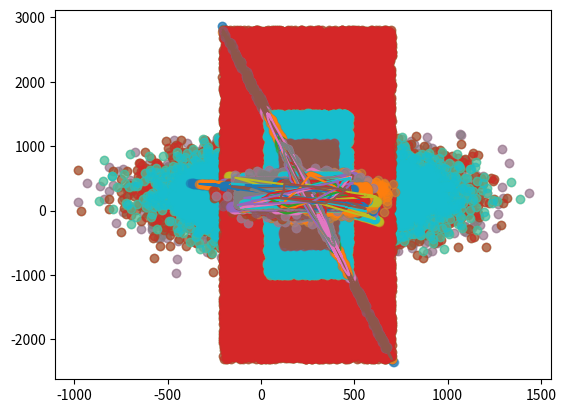

Python code for this plot:
# encoding: utf-8
import numpy as np
from datetime import datetime
import matplotlib.pyplot as plt
import math
import random
import numpy
import pandas as pd
import os
import csv


def savetocsv(pxlist, pylist, op, name):
    sample = []
    tot = len(pxlist)
    for i in range(tot):
        sample.append([pxlist[i], pylist[i]])
    test = pd.DataFrame(columns = ['X', 'Y'], data = sample)
    path = os.path.join('C:/Users/<user>/Desktop/VCS/singlecluster/', name + '.csv')
    test.to_csv(path, encoding = 'utf-8')


def dcmp(x):
    """
    compare the floating number to zero
    :param x: a float number 
    :return:  [-1,0,1]
    """
    if math.fabs(x) <= 1e-4:
        return 0
    elif x > 0:
        return 1
    else:
        return -1


def draw_skeleton(pxlist, pylist):
    """
    draw a scatterplot
    :param pxlist: the x-coordinate of the scatter
    :param pylist: the y-coordinate of the scatter
    :return: a scatter diagram
    :rtype: void
    :param pxlist: x coordinates   
    :param pylist: y coordinates
    """
    plt.scatter(pxlist, pylist, alpha=0.5)  # 绘制出图形
    plt.show()


def getdist(x1, y1, x2, y2):
    """
    calculate the distance between two points
    :param x1: the x-coordinate of the first point
    :param y1: the y-coordinate of the first point
    :param x2: the x-coordinate of the second point
    :param y2: the y-coordinate of the second point
    :return: 
    """
    return math.sqrt((x1 - x2) * (x1 - x2) + (y1 - y2) * (y1 - y2))


def gettrianglearea(x1, y1, x2, y2, x3, y3):
    """
    calculate the area of the triangle
    :rtype: float
    :param x1: vertices1.x
    :param y1: vertices1.y
    :param x2: vertices2.x
    :param y2: vertices2.y
    :param x3: vertices3.x
    :param y3: vertices3.y
    :return: S the area of the triangle
    """
    S = 0.5 * (x1 * y2 + x2 * y3 + x3 * y1 - x1 * y3 - x2 * y1 - x3 * y2)
    S = math.fabs(S)
    return S


def gettriangleperimeter(x1, y1, x2, y2, x3, y3):
    """
    Calculate the perimeter of the triangle
    :param x1: vertices1.x
    :param y1: vertices1.y
    :param x2: vertices2.x
    :param y2: vertices2.y
    :param x3: vertices3.x
    :param y3: vertices3.y
    :return: perimeter of the triangle
    """
    return getdist(x1, y1, x2, y2) + \
           getdist(x2, y2, x3, y3) + \
           getdist(x3, y3, x1, y1)


def point_in_polygon(nvert, vertx, verty, testx, testy):
    """
    Determine if the point is inside the polygon
    :param nvert: the number of polygon vertex
    :param vertx: the x-coordinate set of vertexes
    :param verty: the y-coordinate set of vertexes
    :param testx: the x-coordinate of the test vertex
    :param testy: the y-coordinate of the test vertex
    :return:   1: in polygon 0: not in polygon 
    """
    crossing = 0
    i = 0
    j = nvert - 1
    while i < nvert:
        if (verty[i] > testy) != (verty[j] > testy):
            if testx < float((vertx[j] - vertx[i]) * (testy - verty[i])) / (verty[j] - verty[i]) + vertx[i]:
                crossing = crossing + 1
        j = i
        i = i + 1
    return crossing % 2 != 0


def get_bounding_box(pxlist, pylist):
    """
    get the bounding bos of the polygon
    :param pxlist: the x-coordinate set of vertexes
    :param pylist: the y-coordinate set of vertexes
    :return: the min & max of x/y coordinate
    """
    minx = 1e9
    maxx = -1e9
    miny = 1e9
    maxy = -1e9
    tot = len(pxlist)
    for i in range(tot):
        minx = min(pxlist[i], minx)
        maxx = max(pxlist[i], maxx)
        miny = min(pylist[i], miny)
        maxy = max(pylist[i], maxy)
    return minx, maxx, miny, maxy


def get_box_distribution(minx, maxx, miny, maxy, cluster_density, cluster_distribution, cluster_shape):
    """

    :param minx: the minimum of the x coordinate
    :param maxx: the maximum of the x coordinate
    :param miny: the minimum of the y coordinate
    :param maxy: the maximum of the y coordinate
    :param cluster_density: literal meaning
    :param cluster_distribution: literal meaning, 1:uniform, 2:random, 3:Gaussian
    :param cluster_shape: literal meaning, 1:圆形、2:椭圆形、3:三角形、4:四边形、5:五边形、6:六边形、7:七边形
    :return: get the required  points distribution within the bounding box
    """
    rectangle_area = (maxx - minx)*(maxy-miny)
    num_of_points = cluster_density*rectangle_area/(math.pi*3*3)
    # print("num_of_points: ", num_of_points)
    if cluster_distribution == 1:
        square_side = math.sqrt(rectangle_area / num_of_points)
        square_side_div_two = int(square_side / 2)
        # print("square_side: ", square_side)
        col_cnt = int((maxx - minx) / square_side)
        row_cnt = int((maxy - miny) / square_side)
        row_step = 1
        col_step = 1
        if cluster_shape == 2:
            row_step = 5
        if cluster_shape == 3:
            row_step = 2
            col_step = 2
        box_x = []
        box_y = []
        for i in range(0, row_cnt, row_step):
            for j in range(0, col_cnt, col_step):
                box_x.append(minx + square_side_div_two + square_side * j)
                box_y.append(miny + square_side_div_two + square_side * i)
        return box_x, box_y
    elif cluster_distribution == 2:
        square_side = math.sqrt(rectangle_area / num_of_points)
        square_side_div_two = int(square_side / 2)
        # print("square_side: ", square_side)
        col_cnt = int((maxx - minx) / square_side)
        row_cnt = int((maxy - miny) / square_side)
        row_step = 1
        col_step = 1
        if cluster_shape == 2:
            row_step = 2
            col_step = 2
        box_x = []
        box_y = []
        for i in range(0, row_cnt, row_step):
            for j in range(0, col_cnt, col_step):
                box_x.append(random.uniform(minx, maxx))
                box_y.append(random.uniform(miny, maxy))
        return box_x, box_y
    else:
        square_side = math.sqrt(rectangle_area / num_of_points)
        square_side_div_two = int(square_side / 2)
        # print("square_side: ", square_side)
        col_cnt = int((maxx - minx) / square_side)
        row_cnt = int((maxy - miny) / square_side)
        if cluster_shape == 1:
            box_x = 60*numpy.random.randn(1, max(col_cnt*80, row_cnt*80)) + int((maxx+minx)/2)
            box_y = 60*numpy.random.randn(1, max(col_cnt*80, row_cnt*80)) + int((maxy+miny)/2)
        elif cluster_shape == 2:
            box_x = 300 * numpy.random.randn(1, max(col_cnt * 80, row_cnt * 80)) + int((maxx + minx) / 2)
            box_y = 300 * numpy.random.randn(1, max(col_cnt * 80, row_cnt * 80)) + int((maxy + miny) / 2)
        elif cluster_shape == 3 or cluster_shape == 4 or cluster_shape == 5 or cluster_shape == 6 or cluster_shape == 7:
            box_x = 100 * numpy.random.randn(1, max(col_cnt * 80, row_cnt * 80)) + int((maxx + minx) / 2)
            box_y = 100 * numpy.random.randn(1, max(col_cnt * 80, row_cnt * 80)) + int((maxy + miny) / 2)
        # print("type: ", type(box_x))
        print(box_x[0])
        print(type(box_x[0]))
        box_x = box_x[0].tolist()
        box_y = box_y[0].tolist()
        return box_x, box_y


def counterclockwise_cmp(point):
    """
    vector = [point[0], point[1]]
    lenvector = math.hypot(vector[0], vector[1])
    if lenvector == 0:
        return -math.pi, 0
    normalized = [vector[0]/lenvector, vector[1]/lenvector]
    dotprod = normalized[1]
    diffprod = normalized[0]
    angle = math.atan2(diffprod, dotprod)
    if angle < 0:
        return 2*math.pi+angle, lenvector
    return angle, lenvector
    """
    angle = math.atan2(point[1], point[0])
    if angle < 0:
        return 2*math.pi + angle
    return angle


def filter_points(pxlist, pylist, box_x, box_y, central_point):
    tot = len(box_x)
    nvert = len(pxlist)
    pts = []
    for i in range(nvert):
        pts.append([pxlist[i]-central_point[0], pylist[i]-central_point[1]])
    pts.sort(key=counterclockwise_cmp)
    # sorted(pts, key=counterclockwise_cmp)
    minx = 1e9
    maxx = -1e9
    miny = 1e9
    maxy = -1e9
    for i in range(nvert):
        pxlist[i] = pts[i][0] + central_point[0]
        pylist[i] = pts[i][1] + central_point[1]
        minx = min(minx, pxlist[i])
        maxx = max(maxx, pxlist[i])
        miny = min(miny, pylist[i])
        maxy = max(maxy, pylist[i])
    plt.plot(pxlist, pylist)
    draw_skeleton(box_x, box_y)
    fillx = []
    filly = []
    print(minx, maxx, miny, maxy)
    # print("tot: ", len(box_x))
    count = 0
    for i in range(tot):
        if box_x[i] < minx or box_x[i] > maxx or box_y[i] < miny or box_y[i] > maxy:
            count = count + 1
            continue
        # print("xixi")
        if point_in_polygon(nvert, pxlist, pylist, box_x[i], box_y[i]) == 1:
            fillx.append(box_x[i])
            filly.append(box_y[i])
    print(count)
    return fillx, filly


def gen_distribution(cluster_area, cluster_density, cluster_distribution, pxlist, pylist, central_point, cluster_shape):
    """

    :param cluster_area: 
    :rtype: a set of points of a particular distribution
    :param cluster_density: float
    :param cluster_distribution: int {1:uniform, 2:random, 3:Gaussian} 以区域中心点为中心
    :param pxlist: The x-coordinate of the boundary point
    :param pylist: The y-coordinate of the boundary point
    :param central_point: center
    """
    minx, maxx, miny, maxy = get_bounding_box(pxlist, pylist)
    box_x, box_y = get_box_distribution(minx, maxx, miny, maxy, cluster_density, cluster_distribution, cluster_shape)
    draw_skeleton(box_x, box_y)
    fillx, filly = filter_points(pxlist, pylist, box_x, box_y, central_point)
    # print("haha: ", len(fillx), len(filly))
    draw_skeleton(fillx, filly)
    return fillx, filly

def get_final_position(px, py, vx, vy, noise_amount, noise_width, central_point):
    """

    :rtype: Coordinates of points affected by noise points
    :param px: The original x-coordinate of the point
    :param py: The original y-coordinate of the point
    :param vx: The x-coordinates of the noise point set
    :param vy: The y-coordinates of the noise point set
    :param noise_amount: The number of the noise points
    """
    """
    Find the coordinates for the equilibrium position
    Using methods similar to gradient descent
    F1 = k1*q1*q2/r/r
    F2 = -k2*x
    The result is poor, so try to take a new approach
    The original point moves a certain distance to the noise point
    depending on the distance from the noise point
    the farther it is, the smaller the distance you move
    """
    now_x = px
    now_y = py
    noise_width *= 2.0
    min_width = 5
    k = float(noise_width*noise_width*min_width*min_width)/(min_width*min_width - noise_width*noise_width)
    b = -1.0*k/(min_width*min_width)
    # k = float(noise_width * noise_width) / (4.0 * noise_width * noise_width - 1.0)
    # b = 1.0-4.0*k
    cx = central_point[0]
    cy = central_point[1]
    delta_x = 0
    delta_y = 0
    for i in range(noise_amount):
        d = getdist(vx[i], vy[i], px, py)
        d2 = getdist(vx[i], vy[i], cx, cy)
        force = k/(1.0*d*d) + b
        # if dcmp(d2-d) > 0:
        #     force -=0.1
        alpha = math.atan2(vy[i]-py, vx[i]-px)
        delta_x += force*math.cos(alpha)
        delta_y += force*math.sin(alpha)
        """
        tx = force*math.cos(alpha)
        if tx < 0:
            delta_x += max(tx, d*math.cos(alpha))
        else:
            delta_x += min(tx, d*math.cos(alpha))
        ty = force*math.sin(alpha)
        if ty < 0:
            delta_y += max(ty, d*math.sin(alpha))
        else:
            delta_y += min(ty, d*math.sin(alpha))
        """
    # delta_x *= 2.0
    # delta_y *= 2.0
    # print("delta_x: ", delta_x)
    # print("delta_y: ", delta_y)
    move_dis = math.sqrt(delta_x*delta_x + delta_y*delta_y)
    for i in range(noise_amount):
        td = getdist(now_x, now_y, vx[i], vy[i])
        if move_dis > td:
            move_dis = td
            delta_x = vx[i] - now_x
            delta_y = vy[i] - now_y
    # now_x += 5000*delta_x
    # now_y += 5000*delta_y
    now_x += 10*delta_x
    now_y += 10*delta_y
    return now_x, now_y


def get_noise_effect(pxlist, pylist, noise_amount, noise_width, central_point):
    """
    
    :param central_point: [float, float]
    :param pxlist: The x-coordinate of the set of points
    :param pylist: The y-coordinate of the set of points
    :param noise_amount: The number of the noise points
    :param noise_width: The width range in which noise occurs
    :return: The set of skeleton points after deformation
    """
    """
    The noise points are regarded as a magnet, the skeleton points are 
    fixed in the initial position by the rubber band, and finally the 
    skeleton points are in the state of force balance.
    """
    min_noise_dis = 5
    noise_x = []
    noise_y = []
    tot = len(pxlist)
    noise_sum_x = 0
    noise_sum_y = 0
    cx = central_point[0]
    cy = central_point[1]
    for i in range(noise_amount):
        pos = random.randint(0, tot-1)
        pos2 = (pos+1) % tot
        if dcmp(pxlist[pos]-pxlist[pos2]) == 0:  # 斜率不存在, 水平移动
            dir = random.choice([-1, 1])
            delta = random.uniform(min(min_noise_dis, noise_width), max(min_noise_dis, noise_width))
            noise_x.append(pxlist[pos]+dir*delta)
            noise_y.append(pylist[pos])
        else:  # 斜率存在，在法线方向
            norm_k = -1.0/((pylist[pos2]-pylist[pos])/(pxlist[pos2]-pxlist[pos]))
            norm_x = 1.0/math.sqrt(1.0+norm_k*norm_k)
            norm_y = norm_k/math.sqrt(1.0+norm_k*norm_k)
            dir = random.choice([-1, 1])
            delta = random.uniform(min(min_noise_dis, noise_width), max(min_noise_dis, noise_width))
            noise_x.append(pxlist[pos]+dir*norm_x*delta)
            noise_y.append(pylist[pos]+dir*norm_y*delta)
        noise_sum_x += noise_x[i]
        noise_sum_y += noise_y[i]

    for i in range(tot):
        pxlist[i], pylist[i] = get_final_position(pxlist[i], pylist[i], noise_x, noise_y, noise_amount,
                                                  noise_width, central_point)
        """
        sumx = 0
        sumy = 0
        for j in range(noise_amount):
            d = getdist(pxlist[i], pylist[i], noise_x[j], noise_y[j])
            vecx = noise_x[j] - pxlist[i]
            vecy = noise_y[j] - pylist[i]
            beta = math.atan2(vecy, vecx)
            sumx += math.cos(math.atan2(vecy, vecx))*0.5*float((noise_width-d))/noise_width
            sumy += math.sin(math.atan2(vecy, vecx))*0.5*float((noise_width-d))/noise_width
            # sumx += math.cos(math.atan2(vecy, vecx))*0.3*float((noise_width*noise_width-d*d))/(noise_width*noise_width)
            # sumy += math.sin(math.atan2(vecy, vecx))*0.3*float((noise_width*noise_width-d*d))/(noise_width*noise_width)
        pxlist[i] += sumx
        pylist[i] += sumy
        """
    """
    for i in range(tot):
    new_x = pxlist[i]
    new_y = pylist[i]
    delta_x = 0
    delta_y = 0
    for j in range(noise_amount):
        dis = getdist(noise_x[j], noise_y[j], pxlist[i], pylist[i])
        force = 1/(dis*dis)
        delta_x += force*math.fabs(math.cos((noise_y[j]-pylist[i])/(noise_x[j]-pxlist[i])))
        delta_y += force*math.fabs(math.sin((noise_y[j]-pylist[i])/(noise_x[j]-pxlist[i])))
    pxlist[i] += delta_x
    pylist[i] += delta_y
    """
    # for i in range(noise_amount):
    #     pxlist.append(noise_x[i])
    #     pylist.append(noise_y[i])
    # for i in range(tot):
    #     pxlist[i] = float((pxlist[i]+noise_sum_x))/(noise_amount+1)
    #     pylist[i] = float((pylist[i]+noise_sum_y))/(noise_amount+1)
    return pxlist, pylist


def draw_circle_skeleton(cluseter_angle, cluster_area, cluster_density,
                         cluster_distribution, noise_amount, noise_width, central_point, cluster_shape):
    """

    :rtype: list point sets skeleton
    :param cluster_area: float
    :param cluseter_angle: float [-180,180]
    :param central_point: [float, float]
    """
    """
        (x-a)^2 + (y-b)^2 = r^2;
        pi*r*r = cluster_area --> r = sqrt(cluster_area/pi)
        x = a + r*sin(sita)
        y = b + r*cos(sita)
    """
    circle_sets = []
    pxlist = []
    pylist = []
    a = central_point[0]
    b = central_point[1]
    r = math.sqrt(cluster_area / math.pi)
    alpha = cluseter_angle / 180.0 * math.pi
    # print("r: ", r)
    # 0 2*pi* 1/200  2*pi*2/200 ...  2*pi*199/200
    for i in range(50):
        sita = 2 * math.pi * i / 50
        x = a + r * math.sin(sita)
        y = b + r * math.cos(sita)
        new_x = (x - a) * math.cos(alpha) - (y - b) * math.sin(alpha) + a
        new_y = (x - a) * math.sin(alpha) + (y - b) * math.cos(alpha) + b
        point = [new_x, new_y]
        pxlist.append(new_x)
        pylist.append(new_y)
        circle_sets.append(point)
    draw_skeleton(pxlist, pylist)
    pxlist, pylist = get_noise_effect(pxlist, pylist, noise_amount, noise_width, central_point)
    draw_skeleton(pxlist, pylist)
    pxlist, pylist = gen_distribution(cluster_area, cluster_density, cluster_distribution, pxlist, pylist, central_point, cluster_shape)
    draw_skeleton(pxlist, pylist)
    return circle_sets


def draw_oval_skeleton(cluster_angle, cluster_area, cluster_density,
                       cluster_distribution, noise_amount, noise_width, central_point):
    """

    :rtype: list point sets skeleton
    :param cluster_area: float
    :param cluster_angle: float [-180,180]
    :param central_point: [float, float]
    """

    """
    x^2/a^2 + y^2/b^2 = 1
    area = pi*a*b
    central_point: (m,n)
    x = m + a*cos(sita)
    y = n + b*sin(sita)
    """
    a = random.randint(8, 70)  # 半长轴 semi-major axis
    b = cluster_area / math.pi / a
    # 0 2*pi*1/200 2*pi*2/200 2*pi*3/200 ... 2*pi*199/200
    print("b: ", b)
    oval_sets = []
    pxlist = []
    pylist = []
    m = central_point[0]
    n = central_point[1]
    print(cluster_angle)
    alpha = cluster_angle / 180.0 * math.pi
    print("alpha: ", alpha)
    for i in range(50):
        sita = 2 * math.pi * i / 50
        x = m + a * math.cos(sita)
        y = n + b * math.sin(sita)
        new_x = (x - m) * math.cos(alpha) - (y - n) * math.sin(alpha) + m
        new_y = (x - m) * math.sin(alpha) + (y - n) * math.cos(alpha) + n
        point = [new_x, new_y]
        pxlist.append(new_x)
        pylist.append(new_y)
        oval_sets.append(point)
    draw_skeleton(pxlist, pylist)
    pxlist, pylist = get_noise_effect(pxlist, pylist, noise_amount, noise_width, central_point)
    draw_skeleton(pxlist, pylist)
    pxlist, pylist = gen_distribution(cluster_area, cluster_density, cluster_distribution, pxlist, pylist, central_point, 2)
    draw_skeleton(pxlist, pylist)
    return oval_sets

def draw_triangle_skeleton(cluster_angle, cluster_area, cluster_density,
                           cluster_distribution, noise_amount, noise_width, central_point):
    """

    :rtype: list point sets skeleton
    :param cluster_area: float 缩放
    :param cluster_angle: float [-180,180]
    :param central_point: [float, float]
    """
    """
    Randomly generate 3 points and scale to the required area
    """
    vx = []
    vy = []
    cx = 0
    cy = 0
    a = central_point[0]
    b = central_point[1]
    while True:
        for i in range(3):
            vx.append(random.randint(0, 50))
            vy.append(random.randint(0, 50))
        # Sacle the triangle to required area
        old_S = gettrianglearea(vx[0], vy[0], vx[1], vy[1], vx[2], vy[2])
        if dcmp(old_S) != 0:
            break
    t = math.sqrt(float(cluster_area) / float(old_S))
    for i in range(3):
        vx[i] *= t
        vy[i] *= t
        cx += vx[i]
        cy += vy[i]
    cx /= 3.0
    cy /= 3.0
    for i in range(3):
        vx[i] -= (cx - a)
        vy[i] -= (cy - b)
    vx.append(vx[0])
    vy.append(vy[0])
    print("new_S: ", gettrianglearea(vx[0], vy[0], vx[1], vy[1], vx[2], vy[2]))
    C = gettriangleperimeter(vx[0], vy[0], vx[1], vy[1], vx[2], vy[2])
    triangle_sets = []
    pxlist = []
    pylist = []

    for j in range(3):
        step_num = int(float(getdist(vx[j], vy[j], vx[(j + 1) % 3], vy[(j + 1) % 3])) / float(C) * 200.0)
        for i in range(step_num):
            new_x = vx[j] + 1.0 * i / step_num * (vx[(j + 1) % 3] - vx[j])
            new_y = vy[j] + 1.0 * i / step_num * (vy[(j + 1) % 3] - vy[j])
            point = [new_x, new_y]
            pxlist.append(new_x)
            pylist.append(new_y)
            triangle_sets.append(point)
    print(len(pxlist), len(pylist))
    pxlist, pylist = get_noise_effect(pxlist, pylist, noise_amount, noise_width)
    draw_skeleton(pxlist, pylist)
    return triangle_sets
    # plt.plot(vx, vy)
    # plt.show()


def getpolygonperimeter(vx, vy):
    totvex = len(vx)
    sumlen = 0
    for i in range(totvex):
        sumlen += getdist(vx[i], vy[i], vx[(i + 1) % totvex], vy[(i + 1) % totvex])
    return sumlen


def getpolygonarea(vx, vy):
    """
    多边形坐落于一个外接圆上，利用叉积求面积
    :param vx: 顶点横坐标
    :param vy: 顶点纵坐标
    :return: 多边形的面积
    """
    tot = len(vx)
    sum = 0
    for i in range(tot):
        sum += vx[i]*vy[(i+1)%tot] - vx[(i+1)%tot]*vy[i]
    return sum*0.5


def draw_polygon_skeleton(num_vertex, cluster_angle, cluster_area, cluster_density,
                          cluster_distribution, noise_amount, noise_width, central_point):
    """

    :rtype: list point sets skeleton
    :param num_vertex: the number of vertexes
    :param cluster_area: float 缩放
    :param cluster_angle: float [-180,180]
    :param central_point: [float, float]
    """
    """
    Determine an external circle, then determine the vertex on the circle,
    connect and scale to the specified area
    r = 20
    x = rcos(sita)
    y = rsin(sita)
    """
    r = 20
    vx = []
    vy = []
    totangle = 2 * math.pi
    minangle = 20.0 / 360.0 * totangle
    pre = 0
    for i in range(num_vertex - 1):
        sita = random.uniform(min(minangle, 2.0 * totangle / 3.0), 2.0 * totangle / 3.0)
        totangle -= sita
        vx.append(r * math.cos(pre + sita))
        vy.append(r * math.sin(pre + sita))
        pre += sita
    vx.append(r * math.cos(pre + totangle))
    vy.append(r * math.sin(pre + totangle))
    alpha = cluster_angle/180.0*math.pi
    for i in range(num_vertex):
        newx = vx[i]*math.cos(alpha) - vy[i]*math.sin(alpha)
        newy = vx[i]*math.sin(alpha) + vy[i]*math.cos(alpha)
        vx[i] = newx
        vy[i] = newy
    # vx.append(vx[0])
    # vy.append(vy[0])
    S = getpolygonarea(vx, vy)
    t = math.sqrt(float(cluster_area)/float(S))
    cx = 0
    cy = 0
    a = central_point[0]
    b = central_point[1]
    for i in range(num_vertex):
        vx[i] *= t
        vy[i] *= t
        cx += vx[i]
        cy += vy[i]
    cx /= num_vertex
    cy /= num_vertex
    for i in range(num_vertex):
        vx[i] -= (cx - a)
        vy[i] -= (cy - b)
    print("area: ", getpolygonarea(vx, vy))
    pxlist = []
    pylist = []
    polygon_sets = []
    C = getpolygonperimeter(vx, vy)
    for i in range(num_vertex):
        step_num = int(
            float(getdist(vx[i], vy[i], vx[(i + 1) % num_vertex], vy[(i + 1) % num_vertex])) / float(C) * 300)
        print("i: ", i)
        print("dist: ", getdist(vx[i], vy[i], vx[(i + 1) % num_vertex], vy[(i + 1) % num_vertex]))
        print("step_num: ", step_num)
        for j in range(step_num):
            new_x = vx[i] + 1.0 * j * (vx[(i + 1) % num_vertex] - vx[i]) / float(step_num)
            new_y = vy[i] + 1.0 * j * (vy[(i + 1) % num_vertex] - vy[i]) / float(step_num)
            point = [new_x, new_y]
            pxlist.append(new_x)
            pylist.append(new_y)
            polygon_sets.append(point)
    print(len(pxlist), len(pylist))
    draw_skeleton(pxlist, pylist)
    pxlist, pylist = get_noise_effect(pxlist, pylist, noise_amount, noise_width, central_point)
    draw_skeleton(pxlist, pylist)
    pxlist, pylist = gen_distribution(cluster_area, cluster_density, cluster_distribution, pxlist, pylist,
                                      central_point, num_vertex)
    draw_skeleton(pxlist, pylist)
    return polygon_sets
    # plt.plot(vx, vy)
    # plt.show()


def draw_starlike_skeleton(cluster_angle, cluster_area, cluster_density,
                           cluster_distribution, noise_amount, noise_width, central_point):
    """

    :param cluster_angle: float
    :param cluster_area: float
    :param cluster_density: float
    :param cluster_distribution: int {1:uniform, 2:random, 3:Gaussian} 以区域中心点为中心
    :param noise_amount: int
    :param noise_width: float
    :param central_point: [float, float]
    :return: list, point sets skeleton
    """
    """
    (x-a)^2 + (y-b)^2 = r1^2
    (x-a)^2 + (y-b)^2 = r2^2
    pi*r*r = cluster_area --> r = sqrt(cluster_area/pi)
    x = a + r*sin(sita)
    y = b + r*cos(sita)
    """
    star_sets = []
    pxlist = []
    pylist = []
    a = central_point[0]
    b = central_point[1]
    r1 = math.sqrt(cluster_area/math.pi)
    r2 = r1*0.5
    alpha = cluster_angle/180.0*math.pi
    for i in range(0, 360, 36):
        if (i/36)%2 == 0:
            pass
        else:
            pass
    return star_sets

def gen_region_cluster_skeleton(cluster_type, cluster_shape, cluster_angle,
                                cluster_area, cluster_density, cluster_distribution,
                                noise_amount, noise_width, central_point):
    """

    :rtype: point sets skeleton
    :param cluster_type: int  1: linear  2: regional
    :param cluster_shape: int 1:圆形、2:椭圆形、3:三角形、4:四边形、5:五边形、6:六边形、7:七边形 8：星形
    :param cluster_area: float 缩放
    :param cluster_angle: float [-180,180]
    :param cluster_density: float
    :param cluster_distribution: int {1:uniform, 2:random, 3:Gaussian} 以区域中心点为中心
    :param noise_amount: int
    :param noise_width: float
    :param central_point: [float, float]
    """
    points_sets = []
    if cluster_type == 1:
        return points_sets
    if cluster_shape == 1:
        points_sets = draw_circle_skeleton(cluster_angle, cluster_area, cluster_density,
                                           cluster_distribution, noise_amount, noise_width, central_point, cluster_shape)
    elif cluster_shape == 2:
        points_sets = draw_oval_skeleton(cluster_angle, cluster_area, cluster_density,
                                         cluster_distribution, noise_amount, noise_width, central_point)
    elif cluster_shape == 3:
        points_sets = draw_polygon_skeleton(3, cluster_angle, cluster_area, cluster_density,
                                            cluster_distribution, noise_amount, noise_width, central_point)
    elif cluster_shape == 4:
        points_sets = draw_polygon_skeleton(4, cluster_angle, cluster_area, cluster_density,
                                            cluster_distribution, noise_amount, noise_width, central_point)
    elif cluster_shape == 5:
        points_sets = draw_polygon_skeleton(5, cluster_angle, cluster_area, cluster_density,
                                            cluster_distribution, noise_amount, noise_width, central_point)
    elif cluster_shape == 6:
        points_sets = draw_polygon_skeleton(6, cluster_angle, cluster_area, cluster_density,
                                            cluster_distribution, noise_amount, noise_width, central_point)
    elif cluster_shape == 7:
        points_sets = draw_polygon_skeleton(7, cluster_angle, cluster_area, cluster_density,
                                            cluster_distribution, noise_amount, noise_width, central_point)
    elif cluster_shape == 8:
        points_sets = draw_starlike_skeleton(cluster_angle, cluster_area, cluster_density,
                                             cluster_distribution, noise_amount, noise_width, central_point)
    return points_sets


def random_sample_in_high_dim():
    """
    return ramdomly sampled point(9 dim)
    cluster_type, cluster_shape, cluster_angle,
    cluster_area, cluster_density, cluster_distribution,
    noise_amount, noise_width, central_point
    """
    cluster_type = 2  # regional cluster
    cluster_shape = random.randint(1, 7)  # different shapes
    cluster_angle = random.randint(1, 7)
    cluster_area = random.uniform(50000, 100000)
    cluster_density = random.uniform(0.3, 0.7)
    cluster_distribution = random.randint(1, 3)
    noise_amount = random.randint(1, 10)
    noise_width = random.uniform(10, 70)
    central_point = [random.uniform(150, 300), random.uniform(150, 300)]
    return cluster_type, cluster_shape, cluster_angle, cluster_area, cluster_density, \
           cluster_distribution,noise_amount, noise_width, central_point


if __name__ == '__main__':
    # cluster_type, cluster_shape, cluster_angle,
    # cluster_area, cluster_density, cluster_distribution,
    # noise_amount, noise_width, central_point
    # circle
    for i in range(3):
        points_sets = gen_region_cluster_skeleton(2, 1, 10, 100000, 0.5, 3, 5, 30, [250, 250])
    for i in range(3):
        points_sets = gen_region_cluster_skeleton(2, 1, 10, 100000, 0.5, 1, 5, 30, [250, 250])
    for i in range(3):
        points_sets = gen_region_cluster_skeleton(2, 1, 10, 100000, 0.5, 2, 5, 30, [250, 250])
    # oval
    for i in range(3):
        points_sets = gen_region_cluster_skeleton(2, 2, 10, 100000, 0.5, 3, 5, 30, [250, 250])
    for i in range(3):
        points_sets = gen_region_cluster_skeleton(2, 2, 10, 100000, 0.5, 1, 5, 30, [250, 250])
    for i in range(3):
        points_sets = gen_region_cluster_skeleton(2, 2, 10, 100000, 0.5, 2, 5, 30, [250, 250])
    # triangle
    for i in range(3):
        points_sets = gen_region_cluster_skeleton(2, 3, 10, 100000, 0.5, 3, 5, 30, [250, 250])
    for i in range(3):
        points_sets = gen_region_cluster_skeleton(2, 3, 10, 100000, 0.5, 1, 5, 30, [250, 250])
    for i in range(3):
        points_sets = gen_region_cluster_skeleton(2, 3, 10, 100000, 0.5, 2, 5, 30, [250, 250])
    # quadrangle
    for i in range(3):
        points_sets = gen_region_cluster_skeleton(2, 4, 10, 100000, 0.5, 3, 5, 30, [250, 250])
    for i in range(3):
        points_sets = gen_region_cluster_skeleton(2, 4, 10, 100000, 0.5, 1, 5, 30, [250, 250])
    for i in range(3):
        points_sets = gen_region_cluster_skeleton(2, 4, 10, 100000, 0.5, 2, 5, 30, [250, 250])
    # pentagon
    # for i in range(3):
    #     points_sets = gen_region_cluster_skeleton(2, 5, 10, 100000, 0.5, 3, 5, 30, [250, 250])
    # for i in range(3):
    #     points_sets = gen_region_cluster_skeleton(2, 5, 10, 100000, 0.5, 1, 5, 30, [250, 250])
    # for i in range(3):
    #     points_sets = gen_region_cluster_skeleton(2, 5, 10, 100000, 0.5, 2, 5, 30, [250, 250])
    # hexagon
    # for i in range(3):
    #     points_sets = gen_region_cluster_skeleton(2, 6, 10, 100000, 0.5, 3, 5, 30, [250, 250])
    # for i in range(3):
    #     points_sets = gen_region_cluster_skeleton(2, 6, 10, 100000, 0.5, 1, 5, 30, [250, 250])
    # for i in range(3):
    #     points_sets = gen_region_cluster_skeleton(2, 6, 10, 100000, 0.5, 2, 5, 30, [250, 250])
    # heptagon
    # for i in range(3):
    #     points_sets = gen_region_cluster_skeleton(2, 7, 10, 100000, 0.5, 3, 5, 30, [250, 250])
    # for i in range(3):
    #     points_sets = gen_region_cluster_skeleton(2, 7, 10, 100000, 0.5, 1, 5, 30, [250, 250])
    # for i in range(3):
    #     points_sets = gen_region_cluster_skeleton(2, 7, 10, 100000, 0.5, 2, 5, 30, [250, 250])
    # for i in range(5):
    #     args = random_sample_in_high_dim()
    #     points_sets = gen_region_cluster_skeleton(args[0], args[1], args[2], args[3], args[4],
    #                                               args[5], args[6], args[7], args[8])
    #     pxlist = []
    #     pylist = []
    #     tot = len(points_sets)
    #     for i in range(tot):
    #         pxlist.append(points_sets[0])
    #         pylist.append(points_sets[1])
    #     draw_skeleton(pxlist, pylist)
